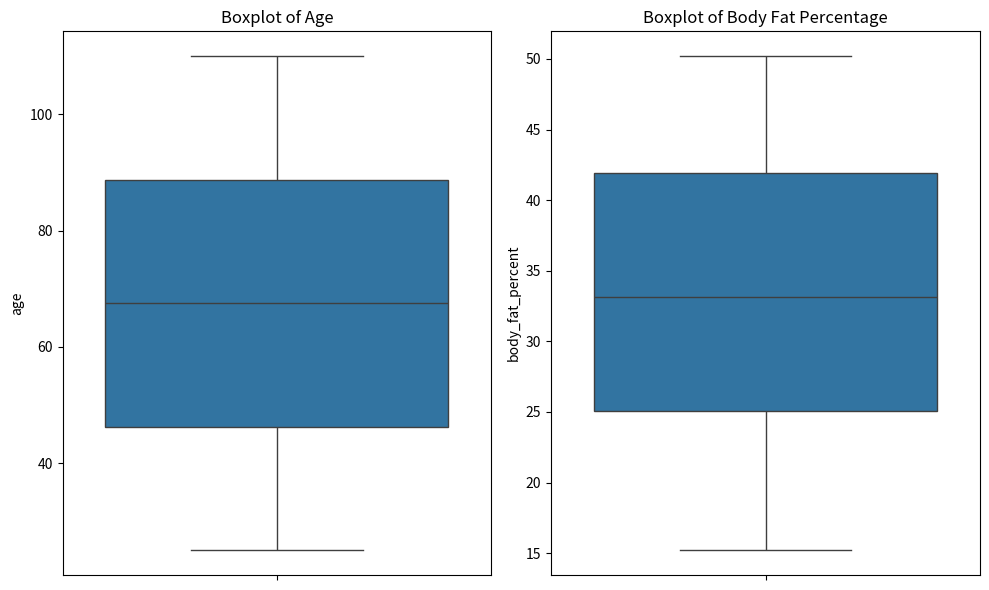
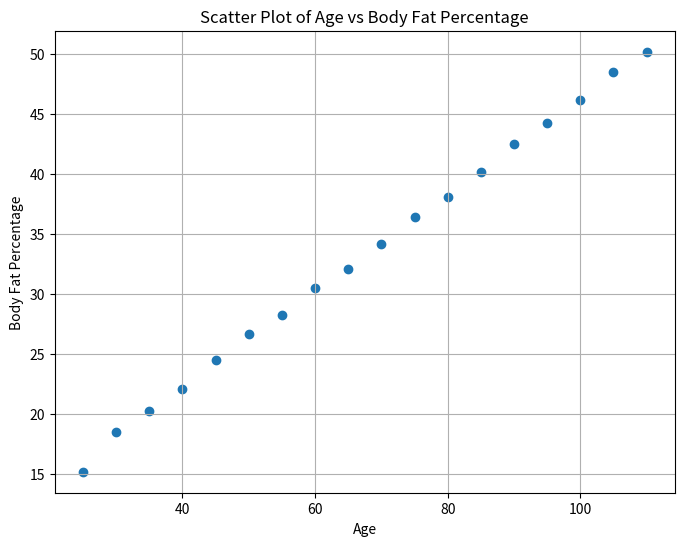
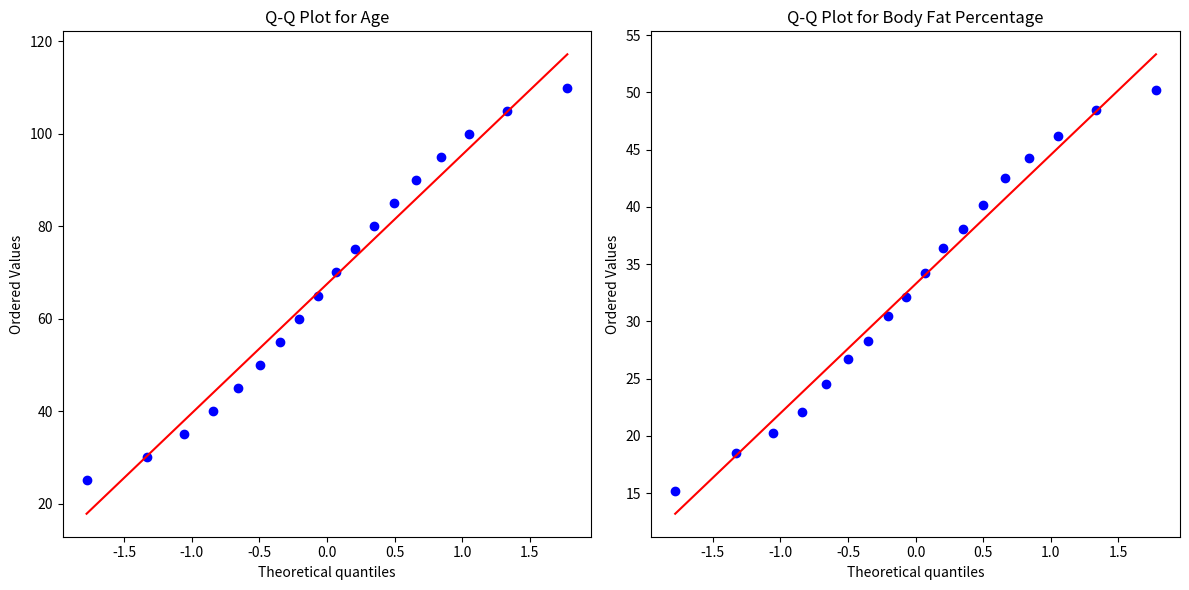

The script that saved these images, in order:
import pandas as pd
import numpy as np
import matplotlib.pyplot as plt
import seaborn as sns
import scipy.stats as stats

# Sample data
data = {
    'age': [25, 30, 35, 40, 45, 50, 55, 60, 65, 70, 75, 80, 85, 90, 95, 100, 105, 110],
    'body_fat_percent': [15.2, 18.5, 20.3, 22.1, 24.5, 26.7, 28.3, 30.5, 32.1, 34.2, 36.4, 38.1, 40.2, 42.5, 44.3, 46.2, 48.5, 50.2]
}

# Create DataFrame
df = pd.DataFrame(data)

# Calculate mean, median, and standard deviation
mean_age = df['age'].mean()
median_age = df['age'].median()
std_dev_age = df['age'].std()

mean_body_fat = df['body_fat_percent'].mean()
median_body_fat = df['body_fat_percent'].median()
std_dev_body_fat = df['body_fat_percent'].std()

print("Age:")
print(f"Mean: {mean_age}")
print(f"Median: {median_age}")
print(f"Standard Deviation: {std_dev_age}")

print("\nBody Fat Percentage:")
print(f"Mean: {mean_body_fat}")
print(f"Median: {median_body_fat}")
print(f"Standard Deviation: {std_dev_body_fat}")

# Draw boxplots
plt.figure(figsize=(10, 6))
plt.subplot(1, 2, 1)
sns.boxplot(y='age', data=df)
plt.title('Boxplot of Age')

plt.subplot(1, 2, 2)
sns.boxplot(y='body_fat_percent', data=df)
plt.title('Boxplot of Body Fat Percentage')

plt.tight_layout()
plt.show()

# Draw scatter plot
plt.figure(figsize=(8, 6))
plt.scatter(df['age'], df['body_fat_percent'])
plt.title('Scatter Plot of Age vs Body Fat Percentage')
plt.xlabel('Age')
plt.ylabel('Body Fat Percentage')
plt.grid(True)
plt.show()

# Draw Q-Q plot for age and body fat percentage
plt.figure(figsize=(12, 6))
plt.subplot(1, 2, 1)
stats.probplot(df['age'], dist="norm", plot=plt)
plt.title('Q-Q Plot for Age')

plt.subplot(1, 2, 2)
stats.probplot(df['body_fat_percent'], dist="norm", plot=plt)
plt.title('Q-Q Plot for Body Fat Percentage')

plt.tight_layout()
plt.show()
